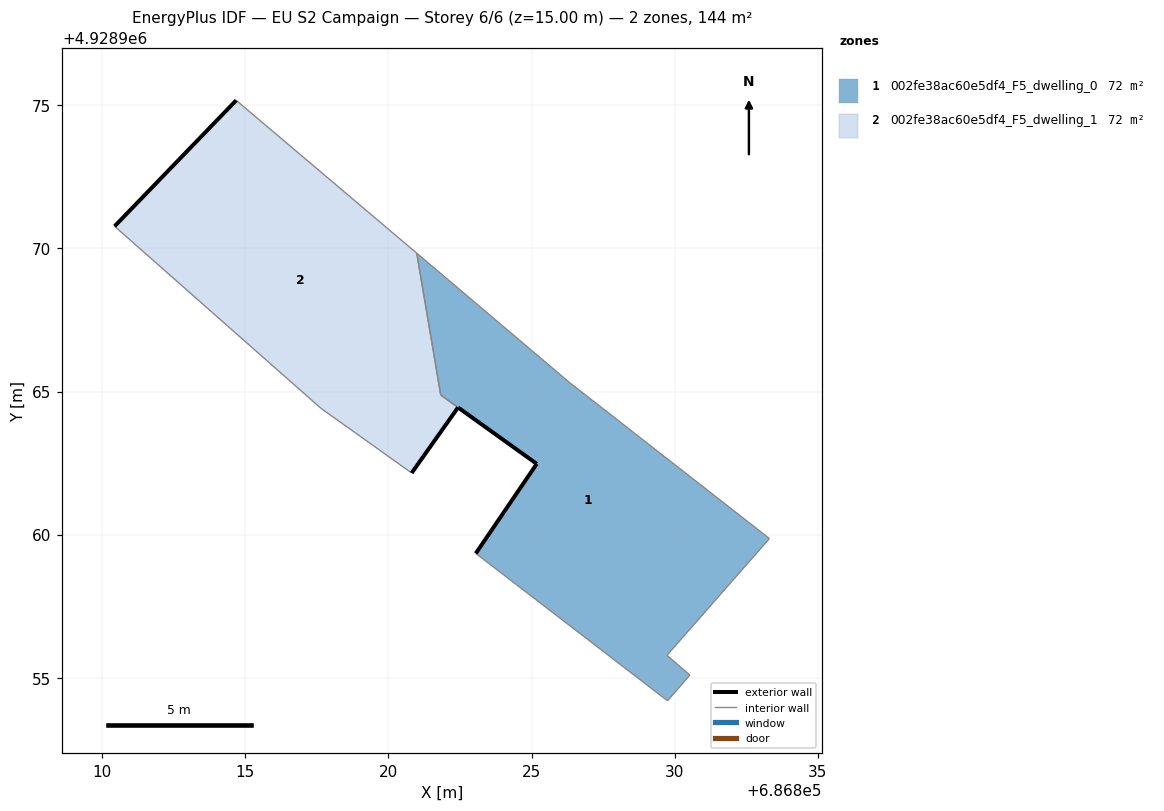
=== STOREY PLAN SPEC (per zone: floor XY polygon, exterior-wall plan segments, windows/doors) ===
zone 1: 002fe38ac60e5df4_F5_dwelling_0  (71.9 m²)
  floor: (686830.53, 4928955.09) (686829.73, 4928955.78) (686833.31, 4928959.86) (686827.11, 4928964.70) (686826.35, 4928965.29) (686821.00, 4928969.83) (686821.83, 4928964.88) (686825.18, 4928962.47) (686823.05, 4928959.34) (686829.75, 4928954.20)
  floor: (686821.83, 4928964.88) (686821.00, 4928969.83) (686820.99, 4928969.83)
  exterior wall: (686825.18, 4928962.47) – (686822.44, 4928964.44)  [3.4 m]
  exterior wall: (686822.43, 4928964.44) – (686822.44, 4928964.44)  [0.0 m]
  exterior wall: (686823.05, 4928959.34) – (686825.18, 4928962.47)  [3.8 m]
  interior walls: 10
zone 2: 002fe38ac60e5df4_F5_dwelling_1  (72.5 m²)
  floor: (686820.81, 4928962.15) (686822.43, 4928964.44) (686821.83, 4928964.88) (686820.99, 4928969.83) (686814.68, 4928975.17) (686810.43, 4928970.77) (686817.64, 4928964.41)
  exterior wall: (686822.43, 4928964.44) – (686820.81, 4928962.15)  [2.8 m]
  exterior wall: (686810.43, 4928970.77) – (686814.68, 4928975.17)  [6.1 m]
  interior walls: 5

=== DERIVED (storey summary) ===
Building: EU S2 Campaign
Storey: 6 of 6  (floor level z = 15.00 m)
Storey gross floor area: 144.4 m²
Zones on this storey: 2
  - 002fe38ac60e5df4_F5_dwelling_0: floor 71.9 m²; exterior wall 7.2 m (21.5 m²); WWR 0.0%
  - 002fe38ac60e5df4_F5_dwelling_1: floor 72.5 m²; exterior wall 8.9 m (26.8 m²); WWR 0.0%
Zone adjacency (shared interzone walls):
  - 002fe38ac60e5df4_F5_dwelling_0 ↔ 002fe38ac60e5df4_F5_dwelling_1